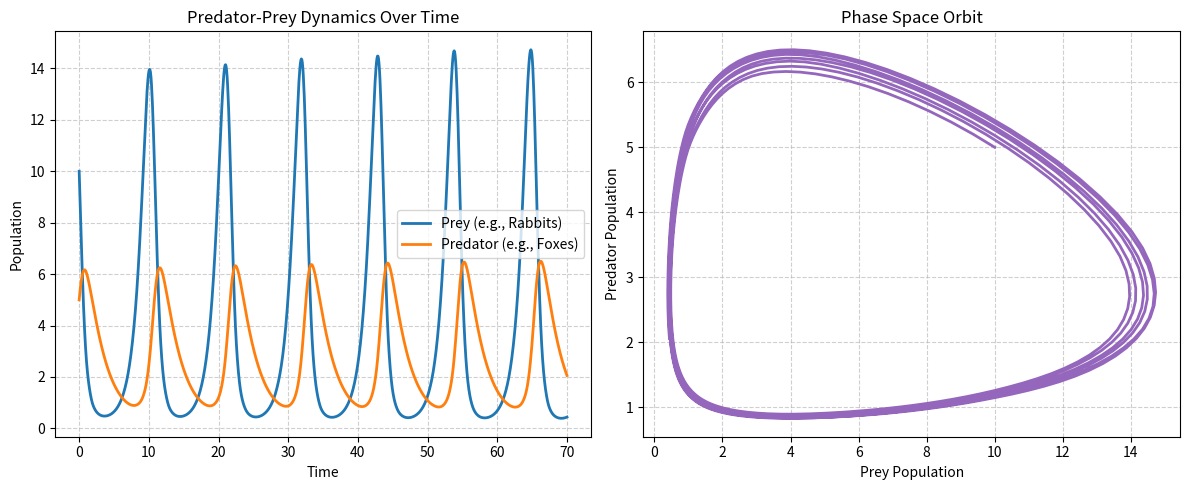

Reproduce this figure in Python.
import numpy as np
import matplotlib.pyplot as plt
from scipy.integrate import solve_ivp

def lotka_volterra(t, z, alpha, beta, delta, gamma):
    x, y = z
    x_dot = alpha * x - beta * x * y
    y_dot = delta * x * y - gamma * y

    return [x_dot, y_dot]

alpha, beta = 1.1, 0.4
delta, gamma = 0.1, 0.4

initial_pop = [10.0, 5.0]
t_span = (0,70)
t_eval = np.linspace(t_span[0], t_span[1], 1000)

sol = solve_ivp(
    lotka_volterra,
    t_span,
    initial_pop,
    args=(alpha, beta, delta, gamma),
    t_eval=t_eval
)

time = sol.t
prey = sol.y[0]
pred = sol.y[1]

# 4. Plot the results
plt.figure(figsize=(12, 5))

plt.subplot(1, 2, 1)
plt.plot(time, prey, label='Prey (e.g., Rabbits)', color='tab:blue', linewidth=2)
plt.plot(time, pred, label='Predator (e.g., Foxes)', color='tab:orange', linewidth=2)
plt.xlabel('Time')
plt.ylabel('Population')
plt.title('Predator-Prey Dynamics Over Time')
plt.grid(True, linestyle='--', alpha=0.6)
plt.legend()

plt.subplot(1, 2, 2)
plt.plot(prey, pred, color='tab:purple', linewidth=2)
plt.xlabel('Prey Population')
plt.ylabel('Predator Population')
plt.title('Phase Space Orbit')
plt.grid(True, linestyle='--', alpha=0.6)

plt.tight_layout()
plt.show()
